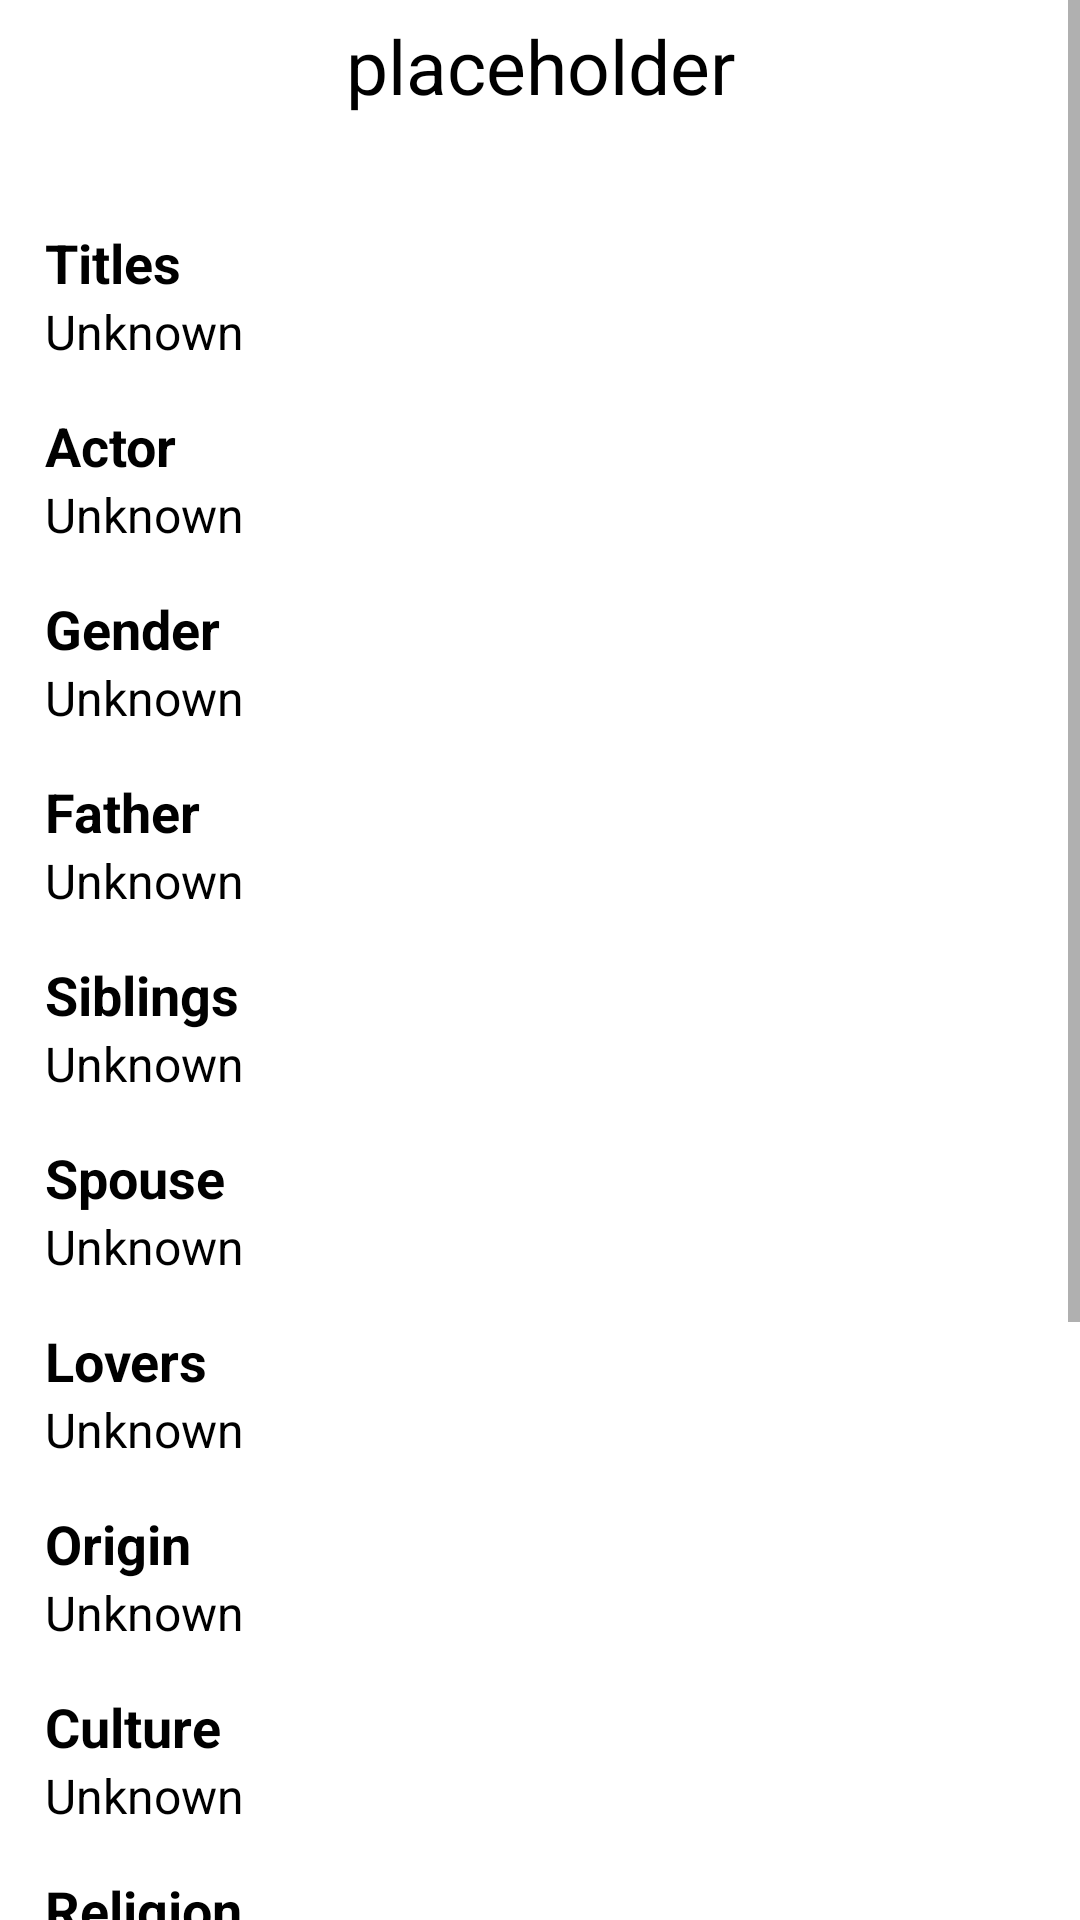

This screen was rendered from an Android layout file. Write that file and the resources it references.
<!-- AndroidManifest.xml: application theme Theme.GameOfThrones -->
<!-- res/layout/activity_house_details.xml -->
<?xml version="1.0" encoding="utf-8"?>
<ScrollView xmlns:android="http://schemas.android.com/apk/res/android"
    xmlns:tools="http://schemas.android.com/tools"
    xmlns:app="http://schemas.android.com/apk/res-auto"
    android:layout_width="match_parent"
    android:layout_height="match_parent"
    android:background="@color/white">

    <LinearLayout
        android:layout_width="match_parent"
        android:layout_height="wrap_content"
        android:orientation="vertical">

        <LinearLayout
            android:layout_width="match_parent"
            android:layout_height="wrap_content"
            android:orientation="vertical"
            android:paddingStart="15dp"
            android:paddingLeft="15dp"
            android:paddingEnd="15dp"
            android:paddingRight="15dp"
            android:paddingBottom="15dp"
            android:background="@color/white"
            >

            <TextView
                android:id="@+id/tvurl"
                android:layout_width="match_parent"
                android:layout_height="wrap_content"
                android:layout_marginTop="5dp"
                android:textSize="25sp"
                android:textColor="@color/black"
                android:textAlignment="center"
                tools:text="Jon Snow"
                android:text="placeholder"
                />
            <TextView
                android:id="@+id/tvregion"
                android:layout_width="match_parent"
                android:layout_height="wrap_content"
                android:textSize="16sp"
                android:textColor="@color/black"
                android:textAlignment="center"
                android:textStyle="italic"
                tools:text="House Stark"
                />

            <TextView
                android:layout_width="match_parent"
                android:layout_height="wrap_content"
                android:layout_marginTop="15dp"
                android:textSize="18sp"
                android:textColor="@color/black"
                android:textStyle="bold"
                android:text="Titles"
                />
            <TextView
                android:id="@+id/tvcoatOfArms"
                android:layout_width="match_parent"
                android:layout_height="wrap_content"
                android:textSize="16sp"
                android:textColor="@color/black"
                android:text="Unknown"
                />
            <TextView
                android:layout_width="match_parent"
                android:layout_height="wrap_content"
                android:layout_marginTop="15dp"
                android:textSize="18sp"
                android:textColor="@color/black"
                android:textStyle="bold"
                android:text="Actor"
                />
            <TextView
                android:id="@+id/tvwords"
                android:layout_width="match_parent"
                android:layout_height="wrap_content"
                android:textSize="16sp"
                android:textColor="@color/black"
                android:text="Unknown"
                />
            <TextView
                android:layout_width="match_parent"
                android:layout_height="wrap_content"
                android:layout_marginTop="15dp"
                android:textSize="18sp"
                android:textColor="@color/black"
                android:textStyle="bold"
                android:text="Gender"
                />
            <TextView
                android:id="@+id/tvtitles"
                android:layout_width="match_parent"
                android:layout_height="wrap_content"
                android:textSize="16sp"
                android:textColor="@color/black"
                android:text="Unknown"
                />
            <TextView
                android:layout_width="match_parent"
                android:layout_height="wrap_content"
                android:layout_marginTop="15dp"
                android:textSize="18sp"
                android:textColor="@color/black"
                android:textStyle="bold"
                android:text="Father"
                />
            <TextView
                android:id="@+id/tvseats"
                android:layout_width="match_parent"
                android:layout_height="wrap_content"
                android:textSize="16sp"
                android:textColor="@color/black"
                android:text="Unknown"
                />
            <TextView
                android:layout_width="match_parent"
                android:layout_height="wrap_content"
                android:layout_marginTop="15dp"
                android:textSize="18sp"
                android:textColor="@color/black"
                android:textStyle="bold"
                android:text="Siblings"
                />
            <TextView
                android:id="@+id/tvcurrentLord"
                android:layout_width="match_parent"
                android:layout_height="wrap_content"
                android:textSize="16sp"
                android:textColor="@color/black"
                android:text="Unknown"
                />
            <TextView
                android:layout_width="match_parent"
                android:layout_height="wrap_content"
                android:layout_marginTop="15dp"
                android:textSize="18sp"
                android:textColor="@color/black"
                android:textStyle="bold"
                android:text="Spouse"
                />
            <TextView
                android:id="@+id/tvheir"
                android:layout_width="match_parent"
                android:layout_height="wrap_content"
                android:textSize="16sp"
                android:textColor="@color/black"
                android:text="Unknown"
                />
            <TextView
                android:layout_width="match_parent"
                android:layout_height="wrap_content"
                android:layout_marginTop="15dp"
                android:textSize="18sp"
                android:textColor="@color/black"
                android:textStyle="bold"
                android:text="Lovers"
                />
            <TextView
                android:id="@+id/tvLovers"
                android:layout_width="match_parent"
                android:layout_height="wrap_content"
                android:textSize="16sp"
                android:textColor="@color/black"
                android:text="Unknown"
                />
            <TextView
                android:layout_width="match_parent"
                android:layout_height="wrap_content"
                android:layout_marginTop="15dp"
                android:textSize="18sp"
                android:textColor="@color/black"
                android:textStyle="bold"
                android:text="Origin"
                />
            <TextView
                android:id="@+id/tvoverlord"
                android:layout_width="match_parent"
                android:layout_height="wrap_content"
                android:textSize="16sp"
                android:textColor="@color/black"
                android:text="Unknown"
                />
            <TextView
                android:layout_width="match_parent"
                android:layout_height="wrap_content"
                android:layout_marginTop="15dp"
                android:textSize="18sp"
                android:textColor="@color/black"
                android:textStyle="bold"
                android:text="Culture"
                />
            <TextView
                android:id="@+id/tvfounded"
                android:layout_width="match_parent"
                android:layout_height="wrap_content"
                android:textSize="16sp"
                android:textColor="@color/black"
                android:text="Unknown"
                />
            <TextView
                android:layout_width="match_parent"
                android:layout_height="wrap_content"
                android:layout_marginTop="15dp"
                android:textSize="18sp"
                android:textColor="@color/black"
                android:textStyle="bold"
                android:text="Religion"
                />
            <TextView
                android:id="@+id/tvfounder"
                android:layout_width="match_parent"
                android:layout_height="wrap_content"
                android:textSize="16sp"
                android:textColor="@color/black"
                android:text="Unknown"
                />
            <TextView
                android:layout_width="match_parent"
                android:layout_height="wrap_content"
                android:layout_marginTop="15dp"
                android:textSize="18sp"
                android:textColor="@color/black"
                android:textStyle="bold"
                android:text="Allegiances"
                />
            <TextView
                android:id="@+id/tvdiedOut"
                android:layout_width="match_parent"
                android:layout_height="wrap_content"
                android:textSize="16sp"
                android:textColor="@color/black"
                android:text="Unknown"
                />

            <TextView
                android:layout_width="match_parent"
                android:layout_height="wrap_content"
                android:layout_marginTop="15dp"
                android:textSize="18sp"
                android:textColor="@color/black"
                android:textStyle="bold"
                android:text="Appearences"
                />
            <TextView
                android:id="@+id/tvancestralWeapons"
                android:layout_width="match_parent"
                android:layout_height="wrap_content"
                android:textSize="16sp"
                android:textColor="@color/black"
                android:text="Unknown"
                />

            <TextView
                android:layout_width="match_parent"
                android:layout_height="wrap_content"
                android:layout_marginTop="15dp"
                android:textSize="18sp"
                android:textColor="@color/black"
                android:textStyle="bold"
                android:text="Appearences"
                />
            <TextView
                android:id="@+id/cadetBranches"
                android:layout_width="match_parent"
                android:layout_height="wrap_content"
                android:textSize="16sp"
                android:textColor="@color/black"
                android:text="Unknown"
                />
            <TextView
                android:layout_width="match_parent"
                android:layout_height="wrap_content"
                android:layout_marginTop="15dp"
                android:textSize="18sp"
                android:textColor="@color/black"
                android:textStyle="bold"
                android:text="Appearences"
                />
            <TextView
                android:id="@+id/tvswornMembers"
                android:layout_width="match_parent"
                android:layout_height="wrap_content"
                android:textSize="16sp"
                android:textColor="@color/black"
                android:text="Unknown"
                />
        </LinearLayout>

    </LinearLayout>
</ScrollView>
<!-- resources referenced by this layout -->
<resources>
  <style name="Theme.GameOfThrones" parent="Theme.MaterialComponents.DayNight.DarkActionBar">
          
          <item name="colorPrimary">@color/purple_500</item>
          <item name="colorPrimaryVariant">@color/purple_700</item>
          <item name="colorOnPrimary">@color/white</item>
          
          <item name="colorSecondary">@color/teal_200</item>
          <item name="colorSecondaryVariant">@color/teal_700</item>
          <item name="colorOnSecondary">@color/black</item>
          
          <item name="android:statusBarColor">?attr/colorPrimaryVariant</item>
          
      </style>
  <!-- not gathered from this repository: default colours our renderer supplied (Android Studio template values) -->
  <color name="purple_500">#FF6200EE</color>
  <color name="purple_700">#FF3700B3</color>
  <color name="teal_200">#FF03DAC5</color>
  <color name="teal_700">#FF018786</color>
  <color name="black">#FF000000</color>
  <color name="white">#FFFFFFFF</color>
</resources>
